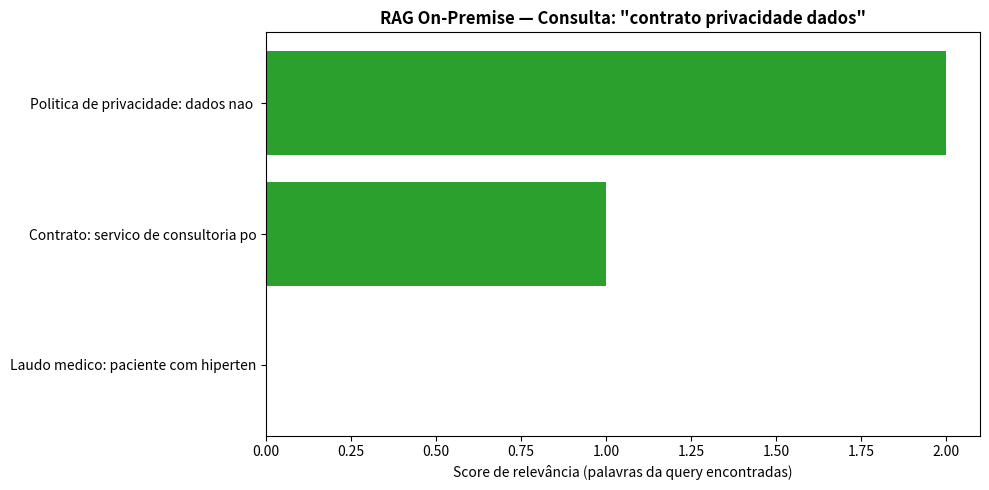

Write Python code to recreate this figure.
# GO2123 - Mistral 7B + RAG -- Documentos Sensíveis On-Premise
# ═══════════════════════════════════════════════════════════════════
# Casos: docs médicos/jurídicos, on-premise, GDPR/LGPD compliant.
# RAG = indexar documentos + recuperar os mais relevantes para a query.
# O gráfico mostra o "score" de relevância de cada documento na consulta.
# ═══════════════════════════════════════════════════════════════════
import hashlib, time

import matplotlib
import matplotlib.pyplot as plt

# Garante exibição inline em Colab/Jupyter mesmo que o backend tenha sido
# alterado em sessões anteriores (ex: Agg definido e kernel não reiniciado)
try:
    get_ipython().run_line_magic('matplotlib', 'inline')
except NameError:
    pass  # Fora do Colab/Jupyter: plt.show() gerencia o display normalmente

print("=== Mistral 7B + RAG On-Premise ===")
casos = [
    "Documentos sensiveis (medico, juridico)",
    "On-premise",
    "GDPR/LGPD compliant",
]
for c in casos:
    print(f"  - {c}")

documentos = [
    "Laudo medico: paciente com hipertensao grau 2.",
    "Contrato: servico de consultoria por 12 meses.",
    "Politica de privacidade: dados nao compartilhados.",
]


# ─── PONTO-CHAVE: indexação local (hash) -> dados nunca saem do servidor ───
def indexar_documentos(docs):
    return {hashlib.md5(d.encode()).hexdigest()[:8]: d for d in docs}


# ─── PONTO-CHAVE: score = nº de palavras da query encontradas no doc ───
def score_relevancia(query, doc):
    palavras = query.lower().split()
    return sum(1 for w in palavras if w in doc.lower())


def simular_rag_query(query, index, top_k=2):
    ranqueados = sorted(
        ((k, v, score_relevancia(query, v)) for k, v in index.items()),
        key=lambda t: t[2], reverse=True,
    )
    return [(k, v, s) for k, v, s in ranqueados if s > 0][:top_k]


if __name__ == "__main__":
    idx = indexar_documentos(documentos)
    print(f"{len(idx)} documentos indexados localmente.")

    consulta = "contrato privacidade dados"
    inicio = time.time()
    # Score de TODOS os documentos para visualizar o ranking
    scores = [(v[:35], score_relevancia(consulta, v)) for v in documentos]
    res = simular_rag_query(consulta, idx)
    lat = (time.time() - inicio) * 1000

    print(f"\nConsulta: {consulta!r}  ({lat:.1f}ms)")
    for k, v, s in res:
        print(f"  [{k}] (score={s}) {v[:60]}")

    # ─── GRÁFICO: relevância de cada documento para a consulta ───
    nomes = [n for n, _ in scores]
    valores = [s for _, s in scores]
    cores = ['#2ca02c' if s > 0 else '#cccccc' for s in valores]

    plt.figure(figsize=(10, 5))
    plt.barh(nomes, valores, color=cores)
    plt.xlabel('Score de relevância (palavras da query encontradas)')
    plt.title(f'RAG On-Premise — Consulta: "{consulta}"',
              fontsize=12, fontweight='bold')
    plt.tight_layout()
    plt.show()
    print("✅ Gráfico de relevância (RAG) gerado.")
